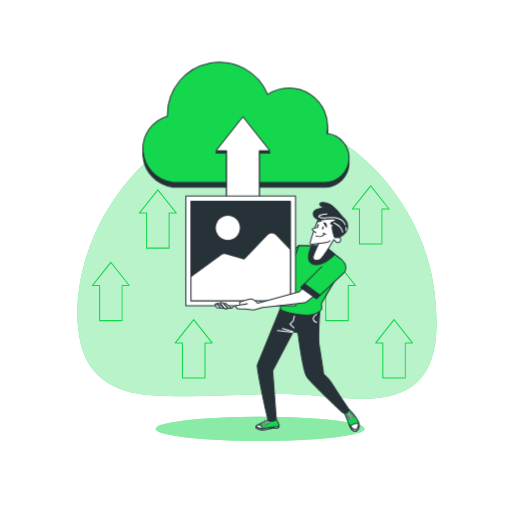
t = 0.00 s
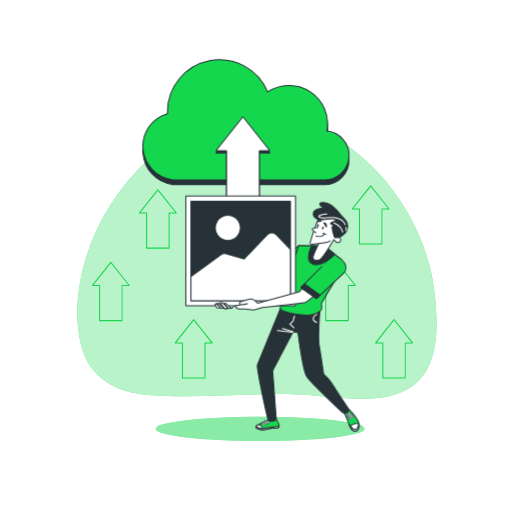
t = 0.38 s
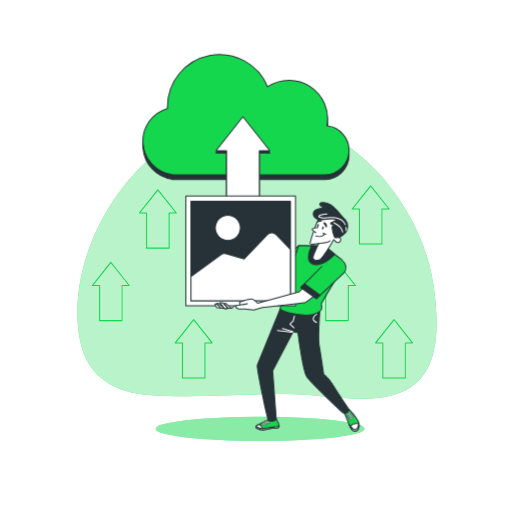
t = 1.13 s
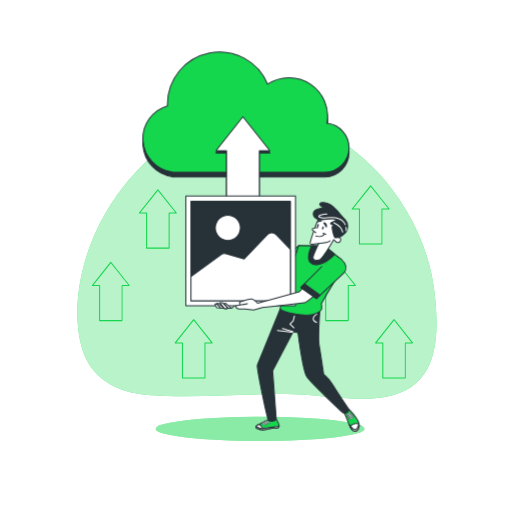
t = 1.50 s
t = 1.88 s: frame unchanged from t = 1.13 s, image omitted
t = 2.63 s: frame unchanged from t = 0.38 s, image omitted

The animated SVG that drew these frames (rendered in a browser with its animation timeline set to each time). Animation: 1 CSS @keyframes rule; one cycle of 3.00 s, repeats indefinitely.

<svg class="animated" id="freepik_stories-image-upload" xmlns="http://www.w3.org/2000/svg" viewBox="0 0 500 500" version="1.1" xmlns:xlink="http://www.w3.org/1999/xlink" xmlns:svgjs="http://svgjs.com/svgjs"><style>svg#freepik_stories-image-upload:not(.animated) .animable {opacity: 0;}svg#freepik_stories-image-upload.animated #freepik--Cloud--inject-95 {animation: 3s Infinite  linear floating;animation-delay: 0s;}            @keyframes floating {                0% {                    opacity: 1;                    transform: translateY(0px);                }                50% {                    transform: translateY(-10px);                }                100% {                    opacity: 1;                    transform: translateY(0px);                }            }        </style><g id="freepik--background-simple--inject-95" class="animable" style="transform-origin: 250.899px 250.402px;"><path d="M368.44,167.79C327.25,123.86,264.79,98,205.81,118.61c-49.06,17.12-89.63,59.53-111.69,106.79C78.6,258.66,70,301.75,79.45,338c8.2,31.44,34.4,45.42,64.36,47.66,47.38,3.55,94.93-1.59,142.34-.68,33.65.64,85,13.09,115-6.89,28.35-18.88,26.58-60,23.47-90.17C420,242.91,398.72,200.1,368.44,167.79Z" style="fill: rgb(21, 215, 77); transform-origin: 250.899px 250.402px;" id="elm64uo6mhgsc" class="animable"></path><g id="eleya06q9pca"><path d="M368.44,167.79C327.25,123.86,264.79,98,205.81,118.61c-49.06,17.12-89.63,59.53-111.69,106.79C78.6,258.66,70,301.75,79.45,338c8.2,31.44,34.4,45.42,64.36,47.66,47.38,3.55,94.93-1.59,142.34-.68,33.65.64,85,13.09,115-6.89,28.35-18.88,26.58-60,23.47-90.17C420,242.91,398.72,200.1,368.44,167.79Z" style="fill: rgb(255, 255, 255); opacity: 0.7; transform-origin: 250.899px 250.402px;" class="animable"></path></g></g><g id="freepik--Arrows--inject-95" class="animable" style="transform-origin: 246.507px 275.264px;"><path d="M119.27,313.61h-22a.5.5,0,0,1-.5-.5v-33.7H90.24a.49.49,0,0,1-.45-.28.51.51,0,0,1,0-.53l18-22.72a.51.51,0,0,1,.78,0l18,22.72a.5.5,0,0,1-.39.81h-6.56v33.7A.5.5,0,0,1,119.27,313.61Zm-21.48-1h21v-33.7a.5.5,0,0,1,.5-.5h6l-17-21.41-17,21.41h6a.5.5,0,0,1,.5.5Z" style="fill: rgb(21, 215, 77); transform-origin: 108.197px 284.654px;" id="el2342sfnrt3" class="animable"></path><path d="M340.11,313.61h-22a.5.5,0,0,1-.5-.5v-33.7h-6.56a.5.5,0,0,1-.39-.81l18.05-22.72a.51.51,0,0,1,.78,0l18.05,22.72a.5.5,0,0,1-.39.81h-6.56v33.7A.5.5,0,0,1,340.11,313.61Zm-21.48-1h21v-33.7a.5.5,0,0,1,.5-.5h6l-17-21.41-17,21.41h6a.5.5,0,0,1,.5.5Z" style="fill: rgb(21, 215, 77); transform-origin: 329.1px 284.654px;" id="elxyujdzi7y1d" class="animable"></path><path d="M395.83,369.56h-22a.5.5,0,0,1-.5-.5v-33.7H366.8a.5.5,0,0,1-.39-.81l18-22.71a.51.51,0,0,1,.78,0l18,22.71a.5.5,0,0,1-.39.81h-6.56v33.7A.5.5,0,0,1,395.83,369.56Zm-21.47-1h21v-33.7a.5.5,0,0,1,.5-.5h6l-17-21.41-17,21.41h6a.51.51,0,0,1,.5.5Z" style="fill: rgb(21, 215, 77); transform-origin: 384.8px 340.609px;" id="elu76hsm9obuc" class="animable"></path><path d="M373,238.88H351a.5.5,0,0,1-.5-.5v-33.7h-6.56a.49.49,0,0,1-.45-.29.51.51,0,0,1,.06-.53l18-22.71a.52.52,0,0,1,.79,0l18,22.71a.51.51,0,0,1-.39.82h-6.56v33.7A.5.5,0,0,1,373,238.88Zm-21.47-1h21v-33.7a.5.5,0,0,1,.5-.5h6l-17-21.42-17,21.42h6a.5.5,0,0,1,.5.5Z" style="fill: rgb(21, 215, 77); transform-origin: 361.944px 209.924px;" id="elyf7u5xt3cw" class="animable"></path><path d="M165.16,242.81h-22a.5.5,0,0,1-.5-.5v-33.7h-6.55a.5.5,0,0,1-.4-.81l18.05-22.72a.51.51,0,0,1,.78,0l18.05,22.72a.5.5,0,0,1-.39.81h-6.56v33.7A.5.5,0,0,1,165.16,242.81Zm-21.48-1h21v-33.7a.5.5,0,0,1,.5-.5h6l-17-21.41-17,21.41h6a.5.5,0,0,1,.5.5Z" style="fill: rgb(21, 215, 77); transform-origin: 154.15px 213.854px;" id="elz1k4mlz90x" class="animable"></path><path d="M200.16,369.56h-22a.5.5,0,0,1-.5-.5v-33.7h-6.56a.5.5,0,0,1-.39-.81l18.05-22.71a.51.51,0,0,1,.78,0l18.05,22.71a.5.5,0,0,1-.4.81h-6.55v33.7A.5.5,0,0,1,200.16,369.56Zm-21.48-1h21v-33.7a.5.5,0,0,1,.5-.5h6l-17-21.41-17,21.41h6a.5.5,0,0,1,.5.5Z" style="fill: rgb(21, 215, 77); transform-origin: 189.15px 340.609px;" id="elflgue2oto59" class="animable"></path></g><g id="freepik--Floor--inject-95" class="animable" style="transform-origin: 254px 418.83px;"><ellipse cx="254" cy="418.83" rx="102" ry="11.83" style="fill: rgb(21, 215, 77); transform-origin: 254px 418.83px;" id="elpf3tgp9per" class="animable"></ellipse><g id="eli7tiwhngdyn"><ellipse cx="254" cy="418.83" rx="102" ry="11.83" style="fill: rgb(255, 255, 255); opacity: 0.5; transform-origin: 254px 418.83px;" class="animable"></ellipse></g></g><g id="freepik--Cloud--inject-95" class="animable animator-active" style="transform-origin: 240.181px 121.738px;"><path d="M319.27,134.91a37.65,37.65,0,0,0-57.94-38.24A50.8,50.8,0,0,0,163.55,116c0,.63,0,1.25,0,1.87a33.07,33.07,0,0,0,4.52,64.56v.35H317.65a24,24,0,0,0,1.62-47.86Z" style="fill: rgb(38, 50, 56); stroke: rgb(38, 50, 56); stroke-linecap: round; stroke-linejoin: round; transform-origin: 240.181px 123.988px;" id="elgx4984fktd" class="animable"></path><path d="M319.27,130.41a37.65,37.65,0,0,0-57.94-38.24,50.8,50.8,0,0,0-97.78,19.32c0,.63,0,1.25,0,1.87a33.07,33.07,0,0,0,4.52,64.56v.35H317.65a24,24,0,0,0,1.62-47.86Z" style="fill: rgb(21, 215, 77); stroke: rgb(38, 50, 56); stroke-linecap: round; stroke-linejoin: round; transform-origin: 240.181px 119.483px;" id="elxikihuj9f4" class="animable"></path></g><g id="freepik--Character--inject-95" class="animable" style="transform-origin: 266.053px 267.513px;"><path d="M267.4,264.46l-6.29,3.3s-6.89,3-11.39,5.39-26.67,19.48-26.67,19.48l-4.49.3-2.7,1.8s-4.5.9-4.5,1.8.9,1.19,1.8,1.19a17.74,17.74,0,0,0,3.9-1.49s-3.05,4.46-1.85,4.46a46.7,46.7,0,0,1,5.17.83,58.66,58.66,0,0,1,6-.8c1.5,0,5.09-8.09,5.09-8.09s25.77-10.19,29.07-12.59,12.88-8.39,12.88-8.39Z" style="fill: rgb(255, 255, 255); stroke: rgb(38, 50, 56); stroke-linecap: round; stroke-linejoin: round; transform-origin: 242.39px 282.99px;" id="elj4kd4atqmpj" class="animable"></path><polygon points="291.59 239.84 263.5 265.36 271.6 274.95 287.18 268.96 292.57 240.19 291.59 239.84" style="fill: rgb(21, 215, 77); stroke: rgb(38, 50, 56); stroke-linecap: round; stroke-linejoin: round; transform-origin: 278.035px 257.395px;" id="el5ip9hyvaqwx" class="animable"></polygon><polygon points="267.25 261.96 263.5 265.36 271.6 274.95 276.43 273.09 267.25 261.96" style="fill: rgb(38, 50, 56); stroke: rgb(38, 50, 56); stroke-linecap: round; stroke-linejoin: round; transform-origin: 269.965px 268.455px;" id="elx44xmtl14xe" class="animable"></polygon><path d="M340.62,399.53s8.92,9.28,9.83,13.83-1.27,8.56-4.91,7.46-6.92-12.37-7.83-14.37-2-4.19-2-4.19S338.44,398.62,340.62,399.53Z" style="fill: rgb(21, 215, 77); stroke: rgb(38, 50, 56); stroke-linecap: round; stroke-linejoin: round; transform-origin: 343.183px 410.194px;" id="ele2c4uwx7trl" class="animable"></path><path d="M350.53,413.85c.66,4.34-1.49,8-5,7-1.27-.37-2.49-2-3.58-4C344.33,413,348.16,413.21,350.53,413.85Z" style="fill: rgb(255, 255, 255); stroke: rgb(38, 50, 56); stroke-linecap: round; stroke-linejoin: round; transform-origin: 346.299px 417.251px;" id="elf19k5uq44c" class="animable"></path><path d="M340.71,414.22c2,2.73,4.54,5.66,6.46,5.15s2.93-4.12,3.28-6c.9,4.54-1.28,8.52-4.91,7.43C343.76,420.29,342.08,417.34,340.71,414.22Z" style="fill: rgb(255, 255, 255); stroke: rgb(38, 50, 56); stroke-linecap: round; stroke-linejoin: round; transform-origin: 345.681px 417.176px;" id="eluxzkb8zojlk" class="animable"></path><path d="M338.8,404.63s4-2.19,4.19-1.46-3.82,2.73-4.37,2.73S337.71,405.72,338.8,404.63Z" style="fill: rgb(255, 255, 255); stroke: rgb(38, 50, 56); stroke-linecap: round; stroke-linejoin: round; stroke-width: 0.5px; transform-origin: 340.545px 404.461px;" id="elyvu15ep2bv" class="animable"></path><path d="M339.71,405.9s4-2.18,4.19-1.45-3.82,2.73-4.37,2.73S338.62,407,339.71,405.9Z" style="fill: rgb(255, 255, 255); stroke: rgb(38, 50, 56); stroke-linecap: round; stroke-linejoin: round; stroke-width: 0.5px; transform-origin: 341.455px 405.74px;" id="el6wbmzwzrnf6" class="animable"></path><path d="M340.62,407.18s4-2.19,4.19-1.46-3.82,2.73-4.37,2.73S339.53,408.27,340.62,407.18Z" style="fill: rgb(255, 255, 255); stroke: rgb(38, 50, 56); stroke-linecap: round; stroke-linejoin: round; stroke-width: 0.5px; transform-origin: 342.365px 407.011px;" id="el6wybancy5x7" class="animable"></path><path d="M341.53,408.45s4-2.18,4.19-1.46-3.82,2.73-4.37,2.73S340.44,409.54,341.53,408.45Z" style="fill: rgb(255, 255, 255); stroke: rgb(38, 50, 56); stroke-linecap: round; stroke-linejoin: round; stroke-width: 0.5px; transform-origin: 343.275px 408.282px;" id="elsul2af7cj9" class="animable"></path><path d="M268.75,407.88s3.48,4.85,3.79,7.6-2,2.82-4.94,2.51-6.45,1.86-10.59,1.75-8.93-1.92-6.63-3.89,8.3-3.59,9.6-4.72a22.53,22.53,0,0,0,2.18-2.19Z" style="fill: rgb(21, 215, 77); stroke: rgb(38, 50, 56); stroke-linecap: round; stroke-linejoin: round; transform-origin: 261.175px 413.812px;" id="elis4cee1swni" class="animable"></path><path d="M250.38,415.85a11.87,11.87,0,0,1,2.64-1.57,8.8,8.8,0,0,1,4.34,5.46H257C252.86,419.63,248.08,417.82,250.38,415.85Z" style="fill: rgb(255, 255, 255); stroke: rgb(38, 50, 56); stroke-linecap: round; stroke-linejoin: round; transform-origin: 253.571px 417.01px;" id="el6oxf1vv9stf" class="animable"></path><path d="M260.36,410.49s4.27,2.23,3.19,2.67S259.23,411.1,260.36,410.49Z" style="fill: rgb(255, 255, 255); stroke: rgb(38, 50, 56); stroke-linecap: round; stroke-linejoin: round; stroke-width: 0.5px; transform-origin: 261.925px 411.851px;" id="el07yodgvh0dsd" class="animable"></path><path d="M258.7,410.94s4.27,2.23,3.19,2.67S257.57,411.55,258.7,410.94Z" style="fill: rgb(255, 255, 255); stroke: rgb(38, 50, 56); stroke-linecap: round; stroke-linejoin: round; stroke-width: 0.5px; transform-origin: 260.265px 412.301px;" id="el6vjjgpxousu" class="animable"></path><path d="M257.74,411.6s4.27,2.23,3.19,2.67S256.61,412.21,257.74,411.6Z" style="fill: rgb(255, 255, 255); stroke: rgb(38, 50, 56); stroke-linecap: round; stroke-linejoin: round; stroke-width: 0.5px; transform-origin: 259.305px 412.961px;" id="elkwpdkvbugvo" class="animable"></path><path d="M256,412.4s4.27,2.23,3.19,2.67S254.85,413,256,412.4Z" style="fill: rgb(255, 255, 255); stroke: rgb(38, 50, 56); stroke-linecap: round; stroke-linejoin: round; stroke-width: 0.5px; transform-origin: 257.561px 413.761px;" id="eljtvfpygtjd" class="animable"></path><path d="M249.9,416.46a13.36,13.36,0,0,0,9.93,1.47,61.29,61.29,0,0,1,9.52-1.32,11.86,11.86,0,0,0,3.21-.54c-.08,2.17-2.24,2.21-5,1.92-2.94-.32-6.45,1.86-10.59,1.75C253.29,419.64,249.09,418.18,249.9,416.46Z" style="fill: rgb(255, 255, 255); stroke: rgb(38, 50, 56); stroke-linecap: round; stroke-linejoin: round; transform-origin: 261.179px 417.907px;" id="elir3oxt8yaik" class="animable"></path><path d="M312.48,301s-2.1,29.24-.83,36.33,4.4,28.2,4.4,28.2,4.74,3.46,9.47,11.1,15.1,22.93,15.1,22.93.37,2.73-2.91,3.64c0,0-1.64.73-2.55,0s-32-29.48-35.67-35.48-8.55-42.92-8.55-42.92l-4.73-.91-20,38.22,3.48,46.46s.27,1.6-2,2.25-4.1.88-5.46-.29-11.89-52.05-11-53.87,21.07-51.84,21.07-51.84l1.63-4.18s19.11,2.18,27.66.54S311.76,298.24,312.48,301Z" style="fill: rgb(38, 50, 56); stroke: rgb(38, 50, 56); stroke-linecap: round; stroke-linejoin: round; transform-origin: 295.905px 355.377px;" id="elsp4bw7f81y" class="animable"></path><line x1="286.21" y1="323.86" x2="275.83" y2="320.77" style="fill: none; stroke: rgb(255, 255, 255); stroke-linecap: round; stroke-linejoin: round; transform-origin: 281.02px 322.315px;" id="el2gfoqkdtcc2" class="animable"></line><line x1="285.11" y1="324.41" x2="270.92" y2="322.77" style="fill: none; stroke: rgb(255, 255, 255); stroke-linecap: round; stroke-linejoin: round; transform-origin: 278.015px 323.59px;" id="el7q0grhcjph" class="animable"></line><path d="M309.22,306.66s-7.68,4.9,0,8.17" style="fill: none; stroke: rgb(255, 255, 255); stroke-linecap: round; stroke-linejoin: round; transform-origin: 307.513px 310.745px;" id="el450k2duzjs4" class="animable"></path><polyline points="287.48 308.66 286.3 313.38 283.14 316.54 287.08 320.08" style="fill: none; stroke: rgb(255, 255, 255); stroke-linecap: round; stroke-linejoin: round; transform-origin: 285.31px 314.37px;" id="eltbcgmjo3yid" class="animable"></polyline><path d="M332.47,252.72c-7-5.68-15.69-12.54-15.69-12.54s-18.43-.42-25.19-.34l-9.5,30.32s-8.73,30.2-8.37,31.48,6.56,4.18,20.39,5.82,19.65-4.18,20-6a15.08,15.08,0,0,0-.36-4.92l4.73-8.37,15.65-25.74A7.49,7.49,0,0,0,332.47,252.72Z" style="fill: rgb(21, 215, 77); stroke: rgb(38, 50, 56); stroke-linecap: round; stroke-linejoin: round; transform-origin: 304.469px 273.789px;" id="ell4v5neevrq" class="animable"></path><path d="M327,248.29c-5.36-4.3-10.19-8.11-10.19-8.11s-6.12-.14-12.59-.24c-1.64,3.74-4.47,11.38-2.14,15.16C304.92,259.76,314.31,261.15,327,248.29Z" style="fill: rgb(38, 50, 56); stroke: rgb(38, 50, 56); stroke-linecap: round; stroke-linejoin: round; transform-origin: 314.098px 249.184px;" id="elunj4dyepvmn" class="animable"></path><path d="M318.67,209s-5.27,1.46-7.46,4.73-8.55,22.39-8.37,24,8.37,0,8.37,0-5.64,11.83-5.64,13.83,2.55,3.1,5.82,2.37S325.83,234,325.83,234s3.31,3.84,5.4,2.52c2.4-1.51,1.64-4.55-.18-4.55s5.09-7.46,2.73-12.37S320.86,207.37,318.67,209Z" style="fill: rgb(255, 255, 255); stroke: rgb(38, 50, 56); stroke-linecap: round; stroke-linejoin: round; transform-origin: 318.557px 231.462px;" id="elvtlnozurxpr" class="animable"></path><path d="M316.67,203.19s-10.19,0-10.74,4.91,4.74,7.1,10.56,6.19,11.1-.55,11.83.36-7.1,2.73-5.28,4a5.88,5.88,0,0,0,3.64,1.1s-2.55.72-2.37,2.54,1.77,9.86,3,9.86,3.7-.16,3.7-.16a23,23,0,0,0,6.19-4.55c2.73-2.91,3.45-9.1,0-12.73s-6.19-7.16-8.92-10.07-5.28-6-10.74-6.73S309.21,199.36,316.67,203.19Z" style="fill: rgb(38, 50, 56); stroke: rgb(38, 50, 56); stroke-linecap: round; stroke-linejoin: round; transform-origin: 322.708px 214.96px;" id="ely4kle8ygl7" class="animable"></path><path d="M337.92,222a11.53,11.53,0,0,1,.11,3.23" style="fill: none; stroke: rgb(255, 255, 255); stroke-linecap: round; stroke-linejoin: round; transform-origin: 338.008px 223.615px;" id="elv7ng16z2dek" class="animable"></path><path d="M319.22,208.93s-11.17,1.09-7,3.22,10.68-1.86,18.81,1.36a10.43,10.43,0,0,1,6.11,5.86" style="fill: none; stroke: rgb(255, 255, 255); stroke-linecap: round; stroke-linejoin: round; transform-origin: 324.214px 214.15px;" id="elukco7hj1y8q" class="animable"></path><path d="M326,217.41s7.63,3.73,8.64,9.15" style="fill: none; stroke: rgb(255, 255, 255); stroke-linecap: round; stroke-linejoin: round; transform-origin: 330.32px 221.985px;" id="elc6s6nvd8h8q" class="animable"></path><path d="M311.21,237.76s8.74-.54,11.1-2.54" style="fill: none; stroke: rgb(38, 50, 56); stroke-linecap: round; stroke-linejoin: round; transform-origin: 316.76px 236.49px;" id="ellzdi6h3fs8t" class="animable"></path><path d="M308.48,230.48s6.37,1.82,8.19-2" style="fill: none; stroke: rgb(38, 50, 56); stroke-linecap: round; stroke-linejoin: round; transform-origin: 312.575px 229.697px;" id="elcsu9c5prli" class="animable"></path><line x1="315.58" y1="227.75" x2="318.31" y2="228.85" style="fill: none; stroke: rgb(38, 50, 56); stroke-linecap: round; stroke-linejoin: round; transform-origin: 316.945px 228.3px;" id="el5yqlob9u5u4" class="animable"></line><path d="M310.48,222.11s-5.64.73-5.64,1.64,3.64,3.46,3.64,3.46" style="fill: rgb(255, 255, 255); stroke: rgb(38, 50, 56); stroke-linecap: round; stroke-linejoin: round; transform-origin: 307.66px 224.66px;" id="elaxf2io8cqdd" class="animable"></path><path d="M311.2,220.36c-.26.79-.79,1.32-1.19,1.19s-.5-.87-.23-1.66.79-1.32,1.19-1.19S311.47,219.58,311.2,220.36Z" style="fill: rgb(38, 50, 56); transform-origin: 310.49px 220.125px;" id="eljesjtxm5bl" class="animable"></path><path d="M316,222.79c-.27.79-.8,1.32-1.19,1.19s-.5-.88-.24-1.66.8-1.32,1.19-1.19S316.25,222,316,222.79Z" style="fill: rgb(38, 50, 56); transform-origin: 315.283px 222.555px;" id="el8t2wa31xn5" class="animable"></path><path d="M316.25,217.62s2.76.25,2.5,4Z" style="fill: rgb(38, 50, 56); stroke: rgb(38, 50, 56); stroke-linecap: round; stroke-linejoin: round; transform-origin: 317.509px 219.62px;" id="elic1f1haaqtt" class="animable"></path><path d="M313.75,215.87s-1.51-2-3.51.75Z" style="fill: rgb(38, 50, 56); stroke: rgb(38, 50, 56); stroke-linecap: round; stroke-linejoin: round; transform-origin: 311.995px 215.894px;" id="elmu7soixk2oq" class="animable"></path><polygon points="263.53 149.31 237.19 116.16 210.86 149.31 221.16 149.31 221.16 199.22 253.23 199.22 253.23 149.31 263.53 149.31" style="fill: rgb(38, 50, 56); stroke: rgb(38, 50, 56); stroke-linecap: round; stroke-linejoin: round; transform-origin: 237.195px 157.69px;" id="el85iro2pyltn" class="animable"></polygon><polygon points="263.53 147.16 237.19 114.01 210.86 147.16 221.16 147.16 221.16 197.07 253.23 197.07 253.23 147.16 263.53 147.16" style="fill: rgb(255, 255, 255); stroke: rgb(38, 50, 56); stroke-linecap: round; stroke-linejoin: round; transform-origin: 237.195px 155.54px;" id="elnjah5n9p2p" class="animable"></polygon><rect x="181.45" y="191.44" width="107.11" height="107.11" style="fill: rgb(255, 255, 255); stroke: rgb(38, 50, 56); stroke-linecap: round; stroke-linejoin: round; transform-origin: 235.005px 244.995px;" id="elcdvmpigx63b" class="animable"></rect><rect x="186.43" y="196.42" width="97.15" height="97.15" style="fill: rgb(38, 50, 56); stroke: rgb(38, 50, 56); stroke-linecap: round; stroke-linejoin: round; transform-origin: 235.005px 244.995px;" id="elp9jqz14349f" class="animable"></rect><path d="M261.05,229.13l-22.66,23.68-17.64-4.94a6,6,0,0,0-5.13.92L186.43,270v23.61h97.15v-50l-13.9-14.49A6,6,0,0,0,261.05,229.13Z" style="fill: rgb(255, 255, 255); stroke: rgb(38, 50, 56); stroke-linecap: round; stroke-linejoin: round; transform-origin: 235.005px 260.452px;" id="ele10sb7kk55" class="animable"></path><g id="elh5adu9apw6k"><circle cx="222.46" cy="222.57" r="12.26" style="fill: rgb(255, 255, 255); stroke: rgb(38, 50, 56); stroke-linecap: round; stroke-linejoin: round; transform-origin: 222.46px 222.57px; transform: rotate(-67.68deg);" class="animable"></circle></g><path d="M319.09,257.35l-26.77,27.52-40.8,11.24s-3.64-4.23-6.26-4.26-11.06,3-11.06,3-1.07,2.62,1,2.64a36.81,36.81,0,0,0,6.31-1l-11.57,2h0a3.77,3.77,0,0,0,3.69,3.18l5.21,0,8.91,1.13,8.43-2.55s39.94-4.35,42.05-4.86,36-29.6,36-29.6,3.83-3.37,2.37-7.28-8.93-6.68-8.93-6.68" style="fill: rgb(255, 255, 255); stroke: rgb(38, 50, 56); stroke-linecap: round; stroke-linejoin: round; transform-origin: 283.436px 277.315px;" id="elshsnzy2gjjp" class="animable"></path><path d="M314.26,260.22l-20.41,20.47L309,291.62l26.32-24.79a7.71,7.71,0,0,0,1.35-9.58l-.09-.14a19.42,19.42,0,0,0-7.72-7" style="fill: rgb(21, 215, 77); stroke: rgb(38, 50, 56); stroke-linecap: round; stroke-linejoin: round; transform-origin: 315.805px 270.865px;" id="el6ate9oepls8" class="animable"></path><polygon points="309.04 291.62 312.6 288.26 297.37 277.16 293.85 280.69 309.04 291.62" style="fill: rgb(38, 50, 56); stroke: rgb(38, 50, 56); stroke-linecap: round; stroke-linejoin: round; transform-origin: 303.225px 284.39px;" id="el4izs7hgpcyt" class="animable"></polygon><polygon points="211.36 296.53 215.21 300.69 218.94 301.1 213.15 296.14 211.36 296.53" style="fill: rgb(255, 255, 255); stroke: rgb(38, 50, 56); stroke-linecap: round; stroke-linejoin: round; transform-origin: 215.15px 298.62px;" id="elw7fdr0qgdqi" class="animable"></polygon><polygon points="218.6 296.53 222.45 300.69 226.17 301.1 220.38 296.14 218.6 296.53" style="fill: rgb(255, 255, 255); stroke: rgb(38, 50, 56); stroke-linecap: round; stroke-linejoin: round; transform-origin: 222.385px 298.62px;" id="el9pwtry00qmr" class="animable"></polygon><polygon points="218.94 301.1 214.59 295.52 217.28 295.52 222.66 301.1 220.38 301.52 218.94 301.1" style="fill: rgb(255, 255, 255); stroke: rgb(38, 50, 56); stroke-linecap: round; stroke-linejoin: round; transform-origin: 218.625px 298.52px;" id="eln0ifv24wl5a" class="animable"></polygon><polygon points="209.84 296.97 211.7 300.48 215.21 300.69 211.36 296.53 209.84 296.97" style="fill: rgb(255, 255, 255); stroke: rgb(38, 50, 56); stroke-linecap: round; stroke-linejoin: round; transform-origin: 212.525px 298.61px;" id="eluzjnvdksfa" class="animable"></polygon></g><defs>     <filter id="active" height="200%">         <feMorphology in="SourceAlpha" result="DILATED" operator="dilate" radius="2"></feMorphology>                <feFlood flood-color="#32DFEC" flood-opacity="1" result="PINK"></feFlood>        <feComposite in="PINK" in2="DILATED" operator="in" result="OUTLINE"></feComposite>        <feMerge>            <feMergeNode in="OUTLINE"></feMergeNode>            <feMergeNode in="SourceGraphic"></feMergeNode>        </feMerge>    </filter>    <filter id="hover" height="200%">        <feMorphology in="SourceAlpha" result="DILATED" operator="dilate" radius="2"></feMorphology>                <feFlood flood-color="#ff0000" flood-opacity="0.5" result="PINK"></feFlood>        <feComposite in="PINK" in2="DILATED" operator="in" result="OUTLINE"></feComposite>        <feMerge>            <feMergeNode in="OUTLINE"></feMergeNode>            <feMergeNode in="SourceGraphic"></feMergeNode>        </feMerge>            <feColorMatrix type="matrix" values="0   0   0   0   0                0   1   0   0   0                0   0   0   0   0                0   0   0   1   0 "></feColorMatrix>    </filter></defs></svg>